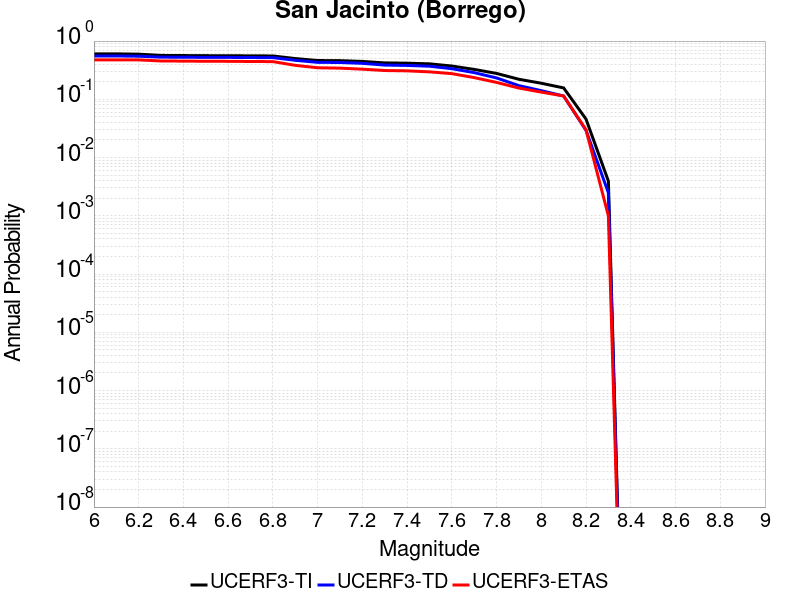

The data file committed next to this chart (first rows):
Magnitude, UCERF3-TI Prob, UCERF3-TD Prob, UCERF3-ETAS Prob
6.0, 0.6033, 0.5545, 0.476
6.1, 0.6031, 0.5544, 0.476
6.2, 0.5955, 0.5492, 0.475
6.3, 0.5671, 0.5293, 0.455
6.4, 0.5641, 0.5274, 0.453
6.5, 0.5611, 0.5249, 0.45
6.6, 0.56, 0.524, 0.449
6.7, 0.5572, 0.5215, 0.446
6.8, 0.5548, 0.5192, 0.444
6.9, 0.501, 0.4674, 0.383
7.0, 0.4633, 0.4312, 0.348
7.1, 0.4608, 0.4285, 0.343
7.2, 0.4472, 0.4147, 0.329
7.3, 0.4221, 0.3869, 0.312
7.4, 0.417, 0.3815, 0.308
7.5, 0.4064, 0.3703, 0.296
7.6, 0.373, 0.3356, 0.276
7.7, 0.3261, 0.287, 0.236
7.8, 0.2783, 0.2328, 0.195
7.9, 0.2208, 0.1716, 0.156
8.0, 0.1887, 0.1408, 0.133
8.1, 0.1569, 0.114, 0.114
8.2, 0.0458, 0.0293, 0.03
8.3, 0.003949, 0.002487, 0.001
